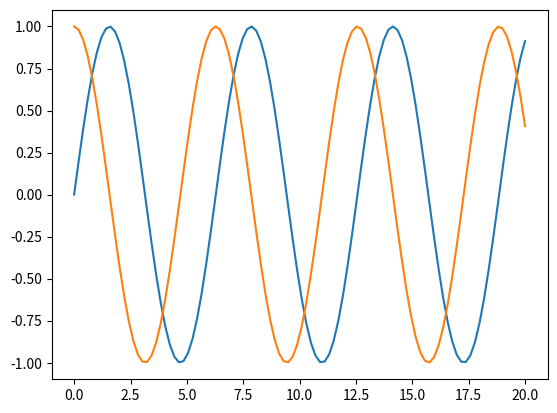

Recreate this plot in Python.
#%%
import matplotlib.pyplot as plt
import matplotlib as mpl
import numpy as np

x = np.linspace(0, 20, 100)
plt.plot(x, np.sin(x))
plt.plot(x, np.cos(x))
plt.show()